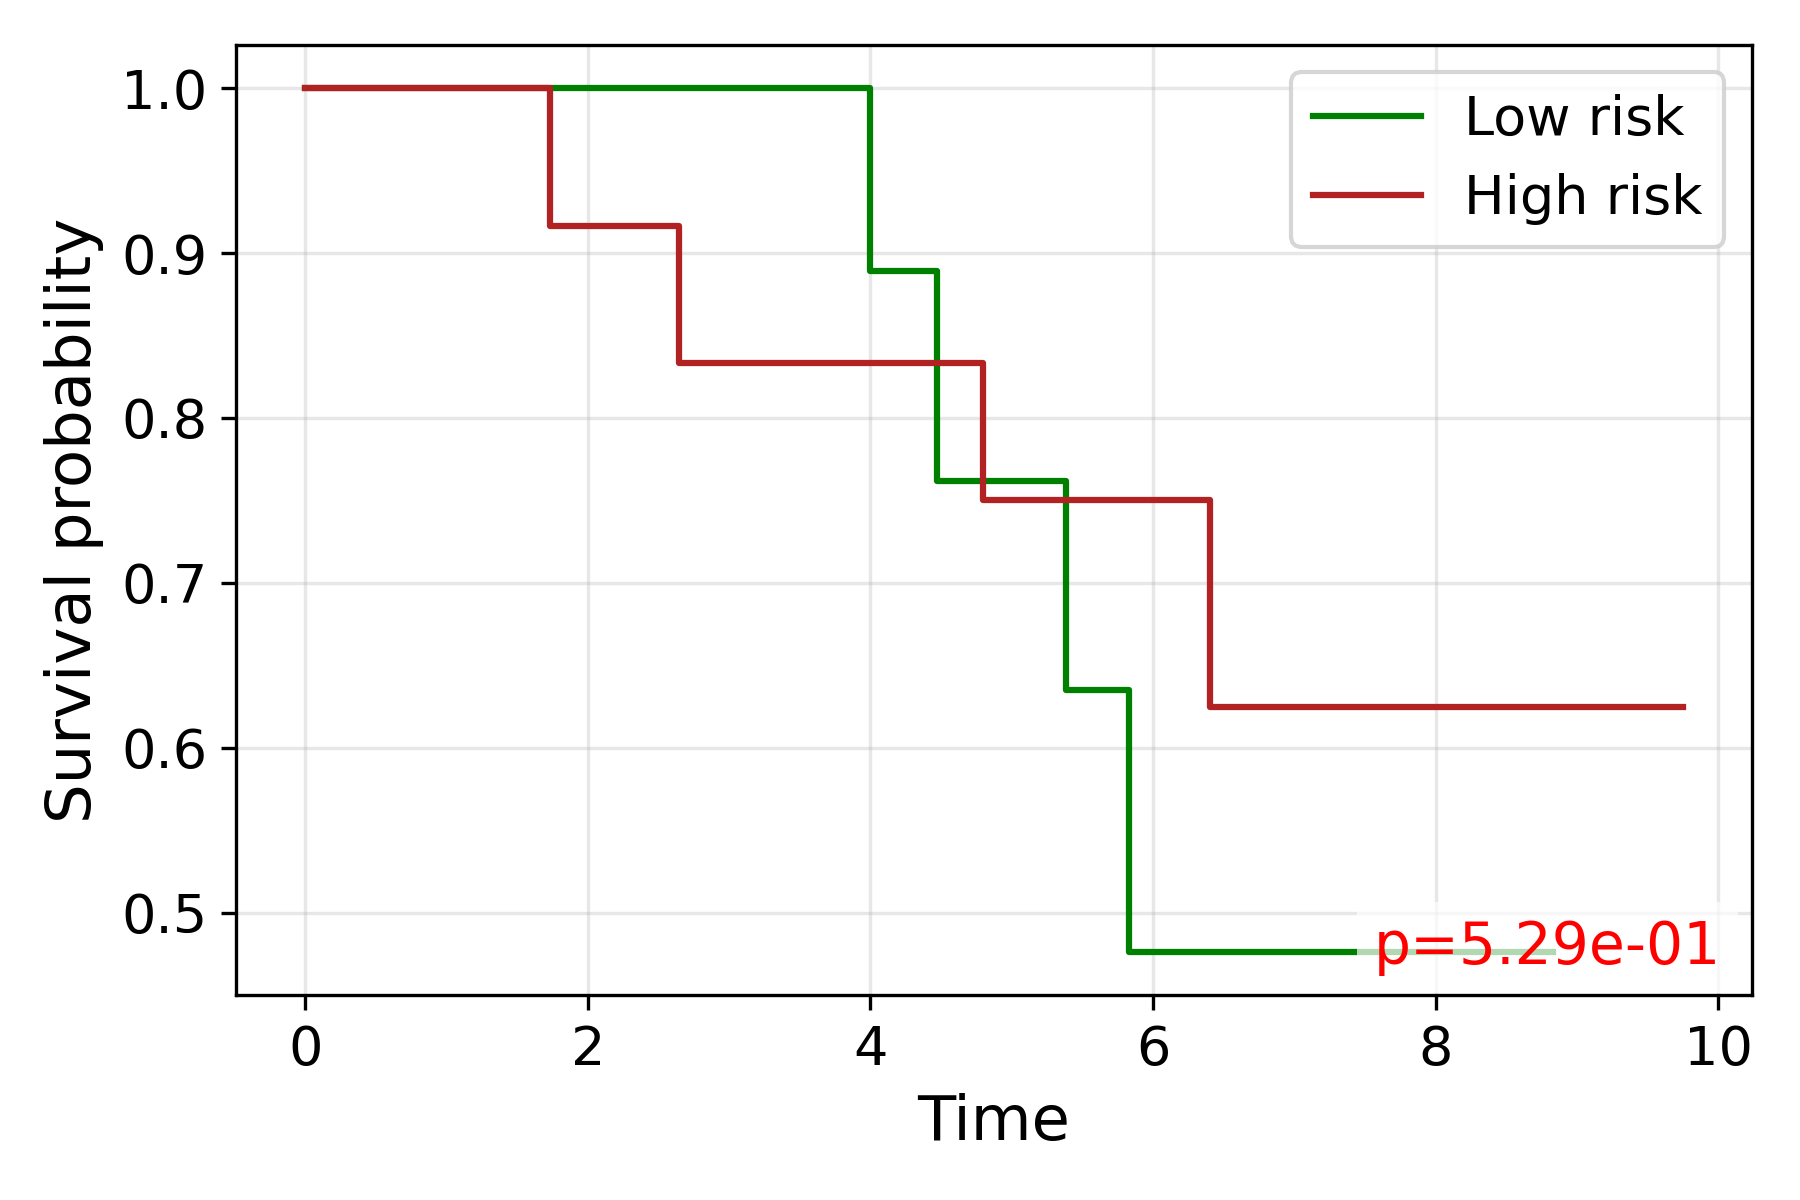

Values plotted in this chart, from the file beside it:
time, S_low, S_high
0.0, 1.0, 1.0
1.732, , 0.9167
2.236, 1.0, 
2.646, , 0.8333
2.828, 1.0, 
4.0, 0.8889, 
4.123, 0.8889, 
4.472, 0.7619, 
4.796, , 0.75
5.0, , 0.75
5.385, 0.6349, 
5.568, 0.6349, 
5.745, , 0.75
5.831, 0.4762, 
6.0, 0.4762, 
6.164, 0.4762, 
6.245, , 0.75
6.403, , 0.625
7.348, , 0.625
7.483, , 0.625
7.55, , 0.625
7.746, , 0.625
8.832, 0.4762, 
9.747, , 0.625
